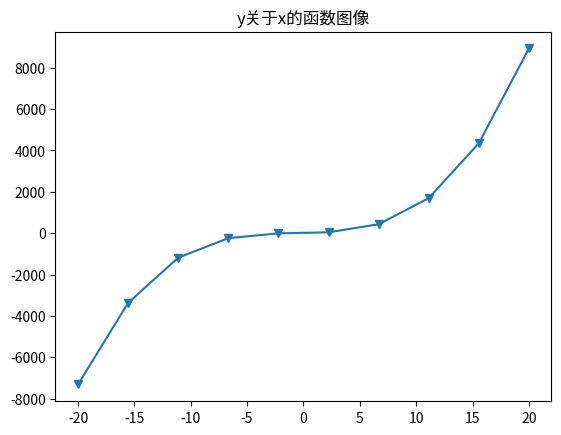

Recreate this plot in Python.
# -*- coding: utf-8 -*-
# [redacted]
# 2019/4/18 下午11:24

import matplotlib.pyplot as plt
import numpy as np

x = np.linspace(-20, 20, 10)
y = x ** 3 + 2 * x ** 2 + 6 * x + 5

# scatter函数是花点图的,plot是画点的连线图的
# plt.scatter(x, y)
plt.title('y关于x的函数图像')
plt.plot(x, y, marker='v')
plt.show()
